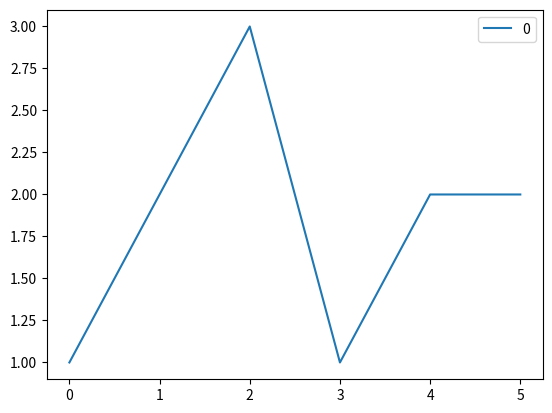

Generate this figure with matplotlib:
import pandas as pd
import sys
import matplotlib
matplotlib.use('Agg')
import matplotlib.pyplot as plt



a=[1,2,3,1,2,2]
df = pd.DataFrame(a)
df.plot()
plt.savefig('output_plot.png')
plt.show()
plt.savefig(sys.stdout.buffer)
sys.stdout.flush()